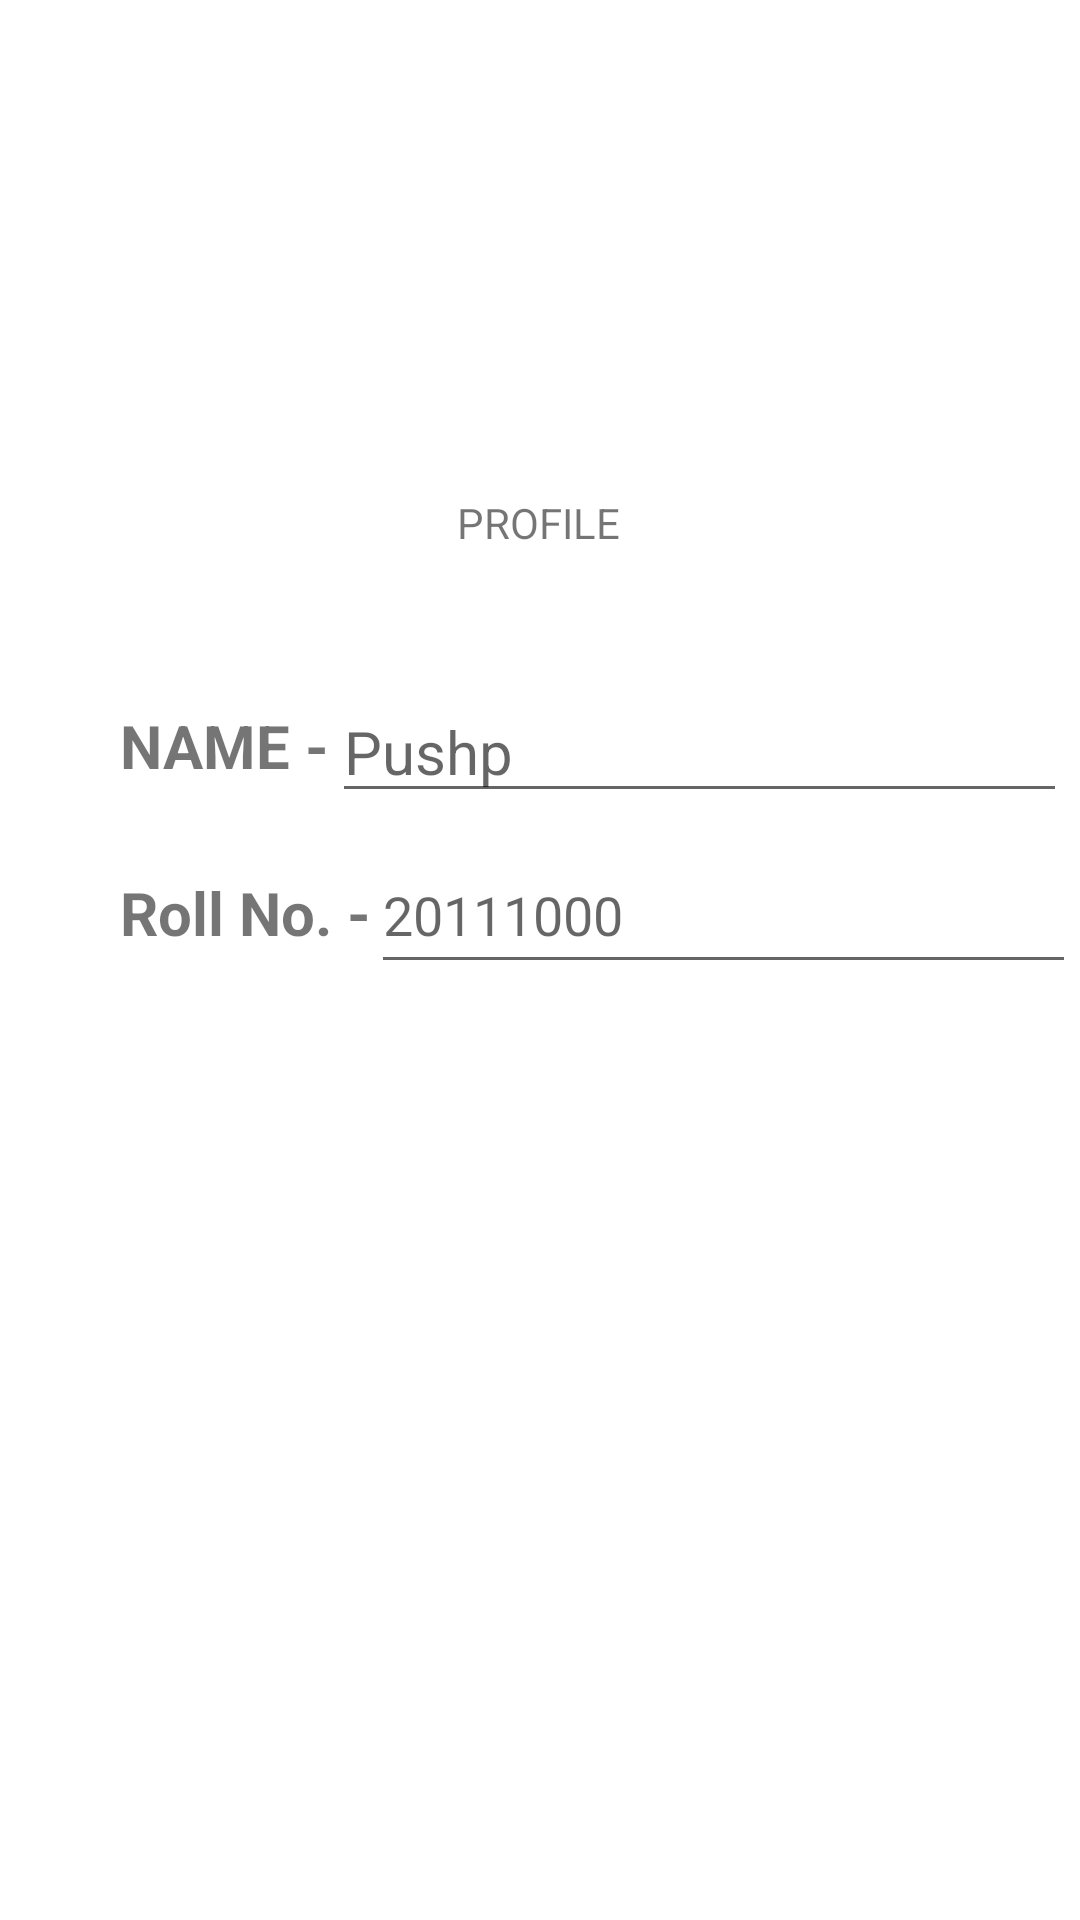

Reconstruct the res/layout file that produces this screen, plus the resources it refers to.
<!-- AndroidManifest.xml: application theme Theme.Classrom -->
<!-- res/layout/profile_layout.xml -->
<?xml version="1.0" encoding="utf-8"?>
<androidx.constraintlayout.widget.ConstraintLayout xmlns:android="http://schemas.android.com/apk/res/android"
    xmlns:app="http://schemas.android.com/apk/res-auto"
    xmlns:tools="http://schemas.android.com/tools"
    android:layout_width="match_parent"
    android:layout_height="match_parent"
    >


    <TextView
        android:id="@+id/profileView"
        android:layout_width="wrap_content"
        android:layout_height="wrap_content"
        android:text="PROFILE"
        app:layout_constraintBottom_toBottomOf="parent"
        app:layout_constraintEnd_toEndOf="parent"
        app:layout_constraintHorizontal_bias="0.498"
        app:layout_constraintStart_toStartOf="parent"
        app:layout_constraintTop_toTopOf="parent"
        app:layout_constraintVertical_bias="0.265" />

    <TextView
        android:id="@+id/nameView"
        android:layout_width="wrap_content"
        android:layout_height="wrap_content"
        android:layout_marginLeft="40dp"
        android:text="@string/name"
        app:layout_constraintLeft_toLeftOf="parent"
        app:layout_constraintTop_toTopOf="parent"
        android:textStyle="bold"
        android:textSize="20sp"
        android:outlineProvider="bounds"
        android:layout_marginTop="235dp"
        app:layout_constraintVertical_bias="0.412" />

    <EditText
        android:id="@+id/hintname"
        android:layout_width="245dp"
        android:layout_height="43dp"
        android:layout_marginTop="228dp"
        android:hint="@string/pushp"
        android:textSize="20sp"

        app:layout_constraintHorizontal_bias="0.16"
        app:layout_constraintLeft_toRightOf="@id/nameView"
        app:layout_constraintRight_toRightOf="parent"
        app:layout_constraintTop_toTopOf="parent" />

    <TextView
        android:id="@+id/rollNOview"
        android:layout_width="wrap_content"
        android:layout_height="wrap_content"
        android:layout_marginLeft="40dp"
        android:text="Roll No. -"
        android:textStyle="bold"
        android:textSize="20sp"
        app:layout_constraintBottom_toBottomOf="parent"
        app:layout_constraintLeft_toLeftOf="parent"
        app:layout_constraintTop_toBottomOf="@id/nameView"
        app:layout_constraintVertical_bias="0.082" />

    <EditText
        android:layout_width="235dp"
        android:layout_height="49dp"
        android:layout_marginTop="8dp"
        android:hint="20111000"
        app:layout_constraintHorizontal_bias="0.09"
        app:layout_constraintLeft_toRightOf="@id/rollNOview"
        app:layout_constraintRight_toRightOf="parent"
        app:layout_constraintTop_toBottomOf="@id/hintname" />

    <ImageView
        android:id="@+id/imageView"
        android:layout_width="100dp"
        android:layout_height="100dp"
        android:layout_marginTop="24dp"
        android:src="@drawable/img_1"

        app:layout_constraintEnd_toEndOf="parent"
        app:layout_constraintHorizontal_bias="0.498"
        app:layout_constraintStart_toStartOf="parent"
        app:layout_constraintTop_toTopOf="parent" />
</androidx.constraintlayout.widget.ConstraintLayout>
<!-- resources referenced by this layout -->
<resources>
  <string name="name">NAME -</string>
  <string name="pushp">Pushp</string>
  <style name="Theme.Classrom" parent="Theme.MaterialComponents.DayNight.DarkActionBar">
          
          <item name="colorPrimary">#0585B5</item>
          <item name="colorPrimaryVariant">#0585B5</item>
          <item name="colorOnPrimary">@color/white</item>
          
          <item name="colorSecondary">@color/teal_200</item>
          <item name="colorSecondaryVariant">@color/teal_700</item>
          <item name="colorOnSecondary">@color/black</item>
          
          <item name="android:statusBarColor" tools:targetApi="l">?attr/colorPrimaryVariant</item>
          
      </style>
  <!-- not gathered from this repository: default colours our renderer supplied (Android Studio template values) -->
  <color name="teal_200">#FF03DAC5</color>
  <color name="teal_700">#FF018786</color>
  <color name="black">#FF000000</color>
  <color name="white">#FFFFFFFF</color>
</resources>
